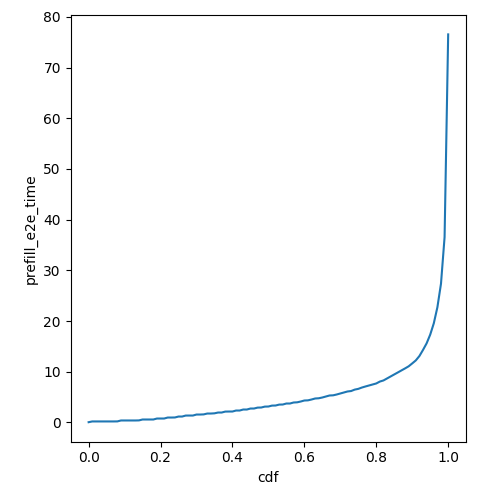

Values plotted in this chart, from the file beside it:
cdf, prefill_e2e_time
0.0, 0.04092
0.01, 0.1888
0.02, 0.1888
0.03, 0.1888
0.04, 0.1888
0.05, 0.1888
0.06, 0.1888
0.07, 0.1888
0.08, 0.1978
0.09, 0.3792
0.1, 0.3792
0.11, 0.3792
0.12, 0.3792
0.13, 0.3792
0.14, 0.3956
0.15, 0.571
0.16, 0.571
0.17, 0.571
0.18, 0.5717
0.19, 0.762
0.2, 0.7642
0.21, 0.7646
0.22, 0.9591
0.23, 0.9591
0.24, 0.973
0.25, 1.155
0.26, 1.155
0.27, 1.349
0.28, 1.353
0.29, 1.353
0.3, 1.551
0.31, 1.551
0.32, 1.58
0.33, 1.749
0.34, 1.749
0.35, 1.791
0.36, 1.947
0.37, 1.947
0.38, 2.132
0.39, 2.144
0.4, 2.147
0.41, 2.342
0.42, 2.342
0.43, 2.54
0.44, 2.54
0.45, 2.735
0.46, 2.738
0.47, 2.919
0.48, 2.936
0.49, 3.115
0.5, 3.133
0.51, 3.314
0.52, 3.331
0.53, 3.512
0.54, 3.529
0.55, 3.727
0.56, 3.727
0.57, 3.925
0.58, 3.964
0.59, 4.122
... 41 more rows
